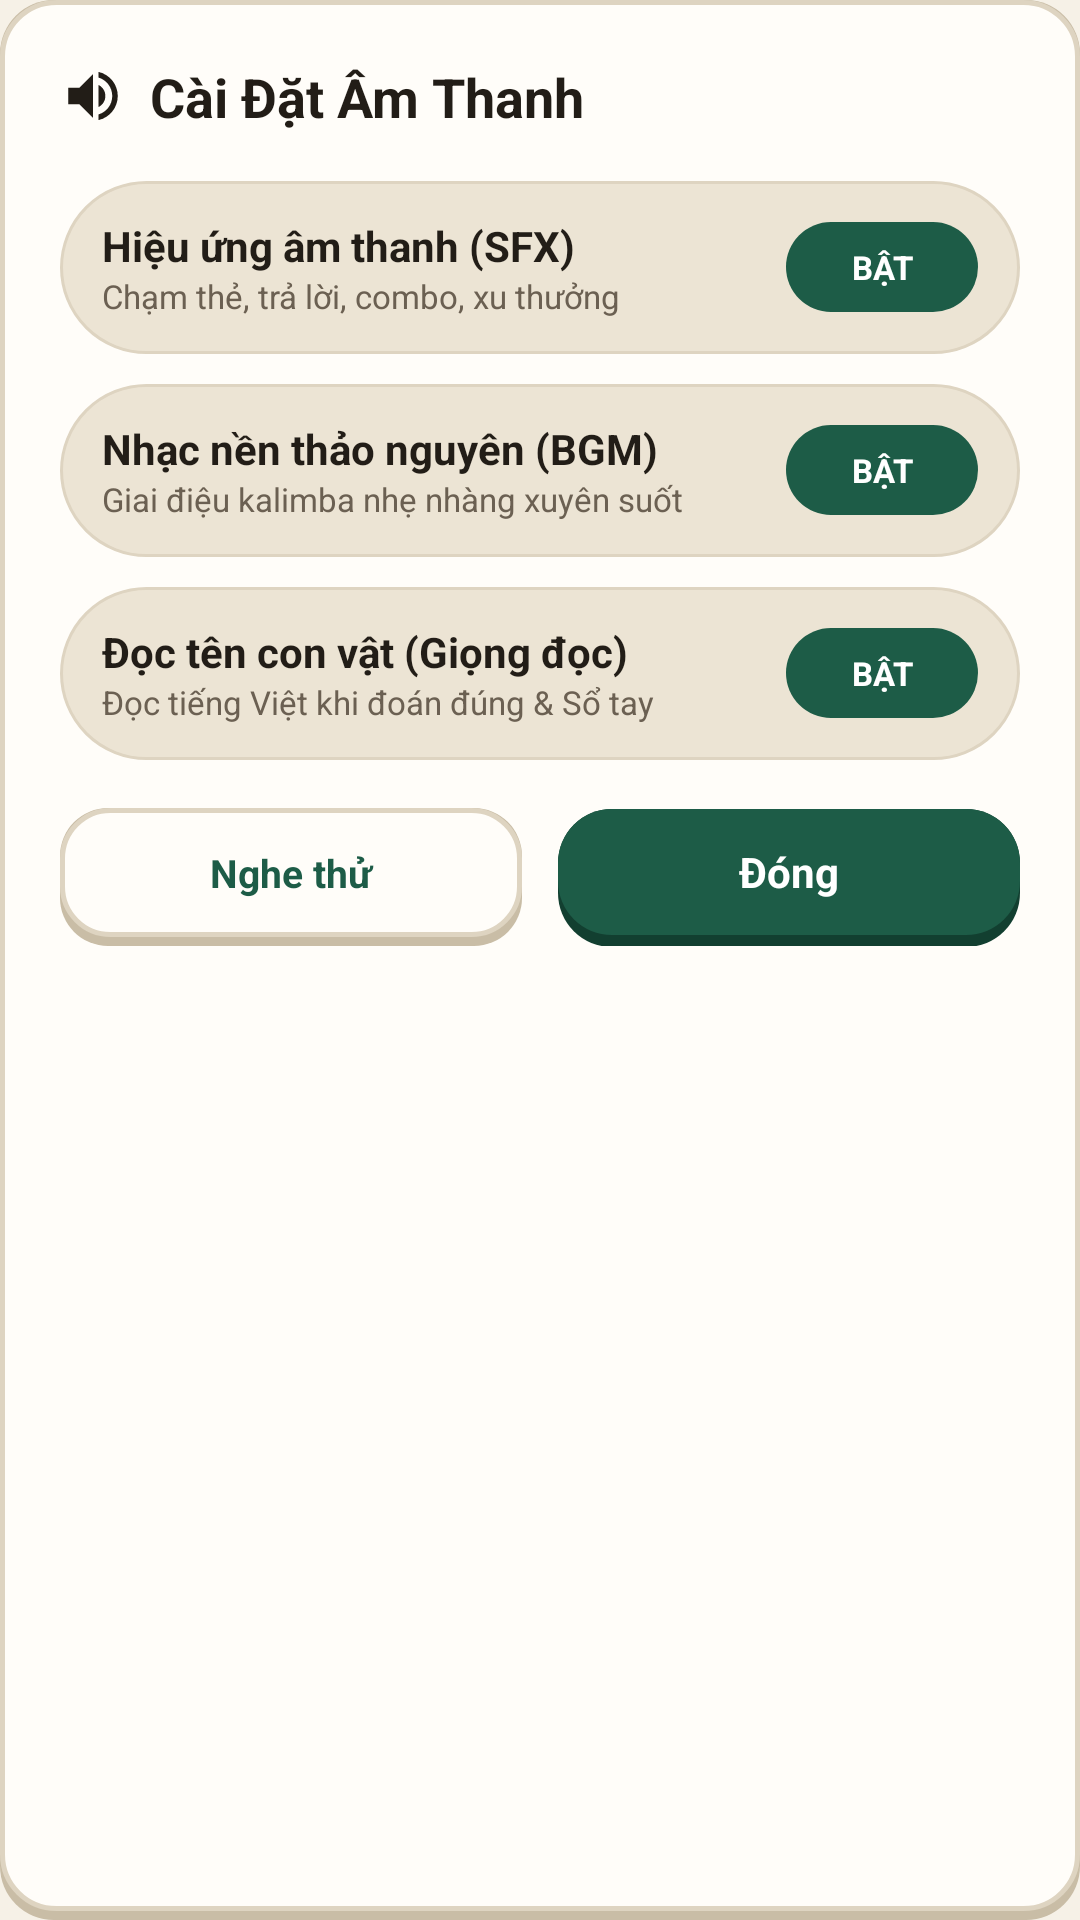

Android layout source for this screen:
<!-- AndroidManifest.xml: application theme Theme.ShadowQuiz -->
<!-- res/layout/dialog_audio_settings.xml -->
<?xml version="1.0" encoding="utf-8"?>
<LinearLayout xmlns:android="http://schemas.android.com/apk/res/android"
    android:layout_width="match_parent"
    android:layout_height="wrap_content"
    android:background="@drawable/bg_card_tactile"
    android:orientation="vertical"
    android:padding="20dp">

    <LinearLayout
        android:layout_width="match_parent"
        android:layout_height="wrap_content"
        android:gravity="center_vertical"
        android:orientation="horizontal">

        <ImageView
            android:layout_width="22dp"
            android:layout_height="22dp"
            android:src="@drawable/ic_sound_on" />

        <TextView
            android:layout_width="wrap_content"
            android:layout_height="wrap_content"
            android:layout_marginStart="8dp"
            android:text="Cài Đặt Âm Thanh"
            android:textColor="@color/text_primary"
            android:textSize="18sp"
            android:textStyle="bold" />
    </LinearLayout>

    
    <LinearLayout
        android:id="@+id/rowToggleSfx"
        android:layout_width="match_parent"
        android:layout_height="wrap_content"
        android:layout_marginTop="16dp"
        android:background="@drawable/bg_pill_oat"
        android:clickable="true"
        android:focusable="true"
        android:gravity="center_vertical"
        android:orientation="horizontal"
        android:paddingHorizontal="14dp"
        android:paddingVertical="12dp">

        <LinearLayout
            android:layout_width="0dp"
            android:layout_height="wrap_content"
            android:layout_weight="1"
            android:orientation="vertical">

            <TextView
                android:layout_width="wrap_content"
                android:layout_height="wrap_content"
                android:text="Hiệu ứng âm thanh (SFX)"
                android:textColor="@color/text_primary"
                android:textSize="14sp"
                android:textStyle="bold" />

            <TextView
                android:layout_width="wrap_content"
                android:layout_height="wrap_content"
                android:text="Chạm thẻ, trả lời, combo, xu thưởng"
                android:textColor="@color/text_secondary"
                android:textSize="11sp" />
        </LinearLayout>

        <TextView
            android:id="@+id/tvToggleSfx"
            android:layout_width="64dp"
            android:layout_height="30dp"
            android:background="@drawable/bg_pill_forest"
            android:gravity="center"
            android:text="BẬT"
            android:textColor="@color/white"
            android:textSize="11sp"
            android:textStyle="bold" />
    </LinearLayout>

    
    <LinearLayout
        android:id="@+id/rowToggleMusic"
        android:layout_width="match_parent"
        android:layout_height="wrap_content"
        android:layout_marginTop="10dp"
        android:background="@drawable/bg_pill_oat"
        android:clickable="true"
        android:focusable="true"
        android:gravity="center_vertical"
        android:orientation="horizontal"
        android:paddingHorizontal="14dp"
        android:paddingVertical="12dp">

        <LinearLayout
            android:layout_width="0dp"
            android:layout_height="wrap_content"
            android:layout_weight="1"
            android:orientation="vertical">

            <TextView
                android:layout_width="wrap_content"
                android:layout_height="wrap_content"
                android:text="Nhạc nền thảo nguyên (BGM)"
                android:textColor="@color/text_primary"
                android:textSize="14sp"
                android:textStyle="bold" />

            <TextView
                android:layout_width="wrap_content"
                android:layout_height="wrap_content"
                android:text="Giai điệu kalimba nhẹ nhàng xuyên suốt"
                android:textColor="@color/text_secondary"
                android:textSize="11sp" />
        </LinearLayout>

        <TextView
            android:id="@+id/tvToggleMusic"
            android:layout_width="64dp"
            android:layout_height="30dp"
            android:background="@drawable/bg_pill_forest"
            android:gravity="center"
            android:text="BẬT"
            android:textColor="@color/white"
            android:textSize="11sp"
            android:textStyle="bold" />
    </LinearLayout>

    
    <LinearLayout
        android:id="@+id/rowToggleVoice"
        android:layout_width="match_parent"
        android:layout_height="wrap_content"
        android:layout_marginTop="10dp"
        android:background="@drawable/bg_pill_oat"
        android:clickable="true"
        android:focusable="true"
        android:gravity="center_vertical"
        android:orientation="horizontal"
        android:paddingHorizontal="14dp"
        android:paddingVertical="12dp">

        <LinearLayout
            android:layout_width="0dp"
            android:layout_height="wrap_content"
            android:layout_weight="1"
            android:orientation="vertical">

            <TextView
                android:layout_width="wrap_content"
                android:layout_height="wrap_content"
                android:text="Đọc tên con vật (Giọng đọc)"
                android:textColor="@color/text_primary"
                android:textSize="14sp"
                android:textStyle="bold" />

            <TextView
                android:layout_width="wrap_content"
                android:layout_height="wrap_content"
                android:text="Đọc tiếng Việt khi đoán đúng &amp; Sổ tay"
                android:textColor="@color/text_secondary"
                android:textSize="11sp" />
        </LinearLayout>

        <TextView
            android:id="@+id/tvToggleVoice"
            android:layout_width="64dp"
            android:layout_height="30dp"
            android:background="@drawable/bg_pill_forest"
            android:gravity="center"
            android:text="BẬT"
            android:textColor="@color/white"
            android:textSize="11sp"
            android:textStyle="bold" />
    </LinearLayout>

    <LinearLayout
        android:layout_width="match_parent"
        android:layout_height="wrap_content"
        android:layout_marginTop="16dp"
        android:orientation="horizontal">

        <TextView
            android:id="@+id/btnTestAudio"
            android:layout_width="0dp"
            android:layout_height="46dp"
            android:layout_marginEnd="6dp"
            android:layout_weight="1"
            android:background="@drawable/bg_btn_ivory_3d"
            android:clickable="true"
            android:focusable="true"
            android:gravity="center"
            android:paddingBottom="3dp"
            android:text="Nghe thử"
            android:textColor="@color/brand_forest"
            android:textSize="13sp"
            android:textStyle="bold" />

        <TextView
            android:id="@+id/btnCloseAudio"
            android:layout_width="0dp"
            android:layout_height="46dp"
            android:layout_marginStart="6dp"
            android:layout_weight="1"
            android:background="@drawable/bg_btn_forest_3d"
            android:clickable="true"
            android:focusable="true"
            android:gravity="center"
            android:paddingBottom="4dp"
            android:text="Đóng"
            android:textColor="@color/white"
            android:textSize="14sp"
            android:textStyle="bold" />
    </LinearLayout>
</LinearLayout>
<!-- resources referenced by this layout -->
<resources>
  <color name="brand_forest">#1D5C47</color>
  <color name="text_primary">#221D17</color>
  <color name="text_secondary">#6B6052</color>
  <color name="white">#FFFFFFFF</color>
  <!-- drawable bg_btn_forest_3d (drawable) -->
  <?xml version="1.0" encoding="utf-8"?>
  <layer-list xmlns:android="http://schemas.android.com/apk/res/android">
      <item>
          <shape android:shape="rectangle">
              <solid android:color="@color/brand_forest_lip" />
              <corners android:radius="18dp" />
          </shape>
      </item>
      <item android:bottom="4dp">
          <shape android:shape="rectangle">
              <solid android:color="@color/brand_forest" />
              <corners android:radius="18dp" />
          </shape>
      </item>
  </layer-list>
  <!-- drawable bg_btn_ivory_3d (drawable) -->
  <?xml version="1.0" encoding="utf-8"?>
  <layer-list xmlns:android="http://schemas.android.com/apk/res/android">
      <item>
          <shape android:shape="rectangle">
              <solid android:color="@color/stroke_lip" />
              <corners android:radius="16dp" />
          </shape>
      </item>
      <item android:bottom="3dp">
          <shape android:shape="rectangle">
              <solid android:color="@color/surface_card" />
              <stroke
                  android:width="1.5dp"
                  android:color="@color/stroke_subtle" />
              <corners android:radius="16dp" />
          </shape>
      </item>
  </layer-list>
  <!-- drawable bg_card_tactile (drawable) -->
  <?xml version="1.0" encoding="utf-8"?>
  <layer-list xmlns:android="http://schemas.android.com/apk/res/android">
      <item>
          <shape android:shape="rectangle">
              <solid android:color="@color/stroke_lip" />
              <corners android:radius="18dp" />
          </shape>
      </item>
      <item android:bottom="3dp">
          <shape android:shape="rectangle">
              <solid android:color="@color/surface_card" />
              <stroke
                  android:width="1.5dp"
                  android:color="@color/stroke_subtle" />
              <corners android:radius="18dp" />
          </shape>
      </item>
  </layer-list>
  <!-- drawable bg_pill_forest (drawable) -->
  <?xml version="1.0" encoding="utf-8"?>
  <shape xmlns:android="http://schemas.android.com/apk/res/android"
      android:shape="rectangle">
      <solid android:color="@color/brand_forest" />
      <corners android:radius="999dp" />
  </shape>
  <!-- drawable bg_pill_oat (drawable) -->
  <?xml version="1.0" encoding="utf-8"?>
  <shape xmlns:android="http://schemas.android.com/apk/res/android"
      android:shape="rectangle">
      <solid android:color="@color/surface_subtle" />
      <stroke
          android:width="1dp"
          android:color="@color/stroke_subtle" />
      <corners android:radius="999dp" />
  </shape>
  <!-- drawable ic_sound_on (drawable) -->
  <?xml version="1.0" encoding="utf-8"?>
  <vector xmlns:android="http://schemas.android.com/apk/res/android"
      android:width="24dp"
      android:height="24dp"
      android:viewportWidth="24"
      android:viewportHeight="24">
      <path
          android:fillColor="#221D17"
          android:pathData="M3,9 V15 H7 L12,20 V4 L7,9 H3 Z M16.5,12 C16.5,10.23 15.48,8.71 14,7.97 V16.02 C15.48,15.29 16.5,13.77 16.5,12 Z M14,3.23 V5.29 C16.89,6.15 19,8.83 19,12 C19,15.17 16.89,17.85 14,18.71 V20.77 C18.01,19.86 21,16.28 21,12 C21,7.72 18.01,4.14 14,3.23 Z" />
  </vector>
  <style name="Theme.ShadowQuiz" parent="Base.Theme.ShadowQuiz" />
  <color name="brand_forest_lip">#123F30</color>
  <color name="stroke_lip">#C9BDA6</color>
  <color name="surface_card">#FFFDF9</color>
  <color name="stroke_subtle">#DED4C1</color>
  <color name="surface_subtle">#ECE4D4</color>
  <color name="accent_terracotta">#D96B27</color>
  <color name="bg_app">#F6F1E7</color>
</resources>
